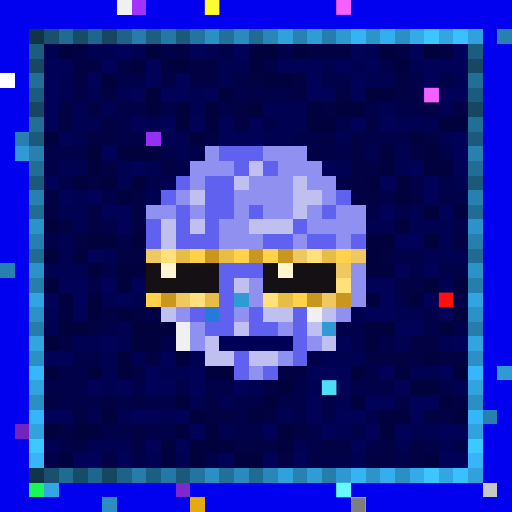
t = 0.00 s
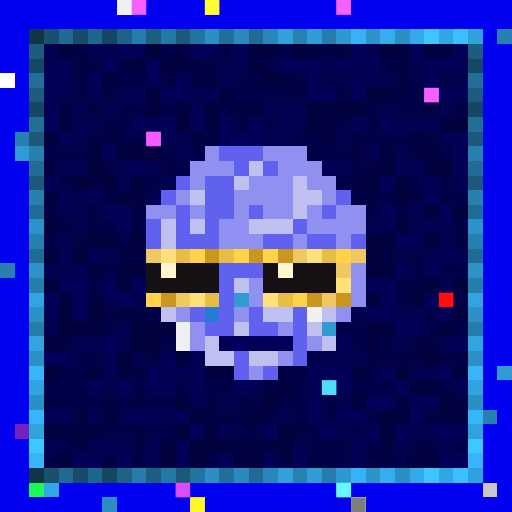
t = 0.09 s
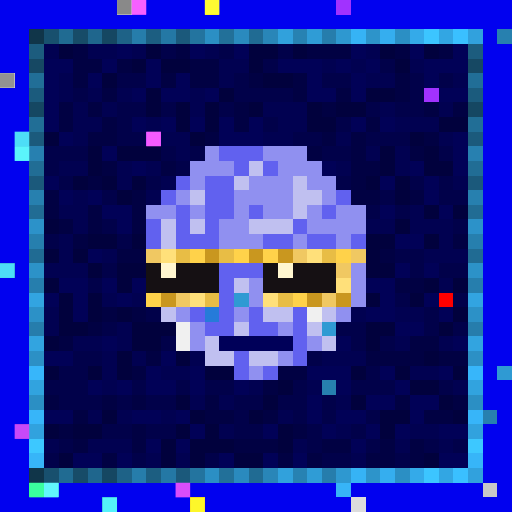
t = 0.27 s
t = 0.36 s: frame unchanged from t = 0.27 s, image omitted
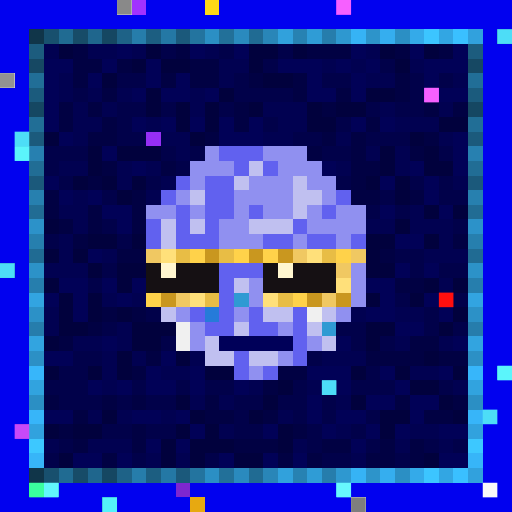
t = 0.58 s
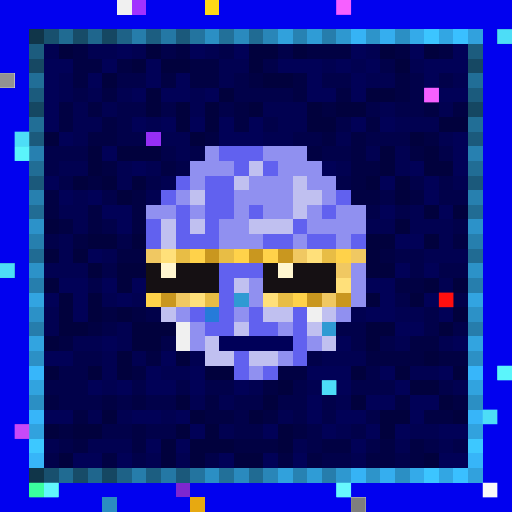
t = 0.69 s

The animated SVG that drew these frames (rendered in a browser with its animation timeline set to each time). Animation: 1 CSS @keyframes rule; one cycle of 0.80 s, repeats indefinitely.

<svg viewBox="0 0 35 35" shape-rendering="crispEdges" xmlns="http://www.w3.org/2000/svg"><style>@keyframes hl{0%,100%{opacity:0}45%{opacity:.9}}.a00{animation:hl 0.8s steps(1,end) 0.00s infinite}.a01{animation:hl 0.8s steps(1,end) -0.10s infinite}.a02{animation:hl 0.8s steps(1,end) -0.20s infinite}.a03{animation:hl 0.8s steps(1,end) -0.30s infinite}.a04{animation:hl 0.8s steps(1,end) -0.40s infinite}.a05{animation:hl 0.8s steps(1,end) -0.50s infinite}.a06{animation:hl 0.8s steps(1,end) -0.60s infinite}.a07{animation:hl 0.8s steps(1,end) -0.70s infinite}</style><rect width="35" height="35" fill="#0101ef"/><path fill="#f0f0f0" d="M8 0h1v1H8zM21 21h1v1H21zM12 22h1v1H12zM12 23h1v1H12z"/><path fill="#a132ff" d="M9 0h1v1H9zM23 0h1v1H23zM29 6h1v1H29z"/><path fill="#ffd816" d="M14 0h1v1H14z"/><path fill="#103549" d="M2 2h1v1H2zM2 32h1v1H2z"/><path fill="#18506e" d="M3 2h1v1H3zM3 32h1v1H3z"/><path fill="#206b92" d="M4 2h1v1H4zM4 32h1v1H4z"/><path fill="#174c68" d="M5 2h1v1H5zM5 32h1v1H5z"/><path fill="#1f668d" d="M6 2h1v1H6zM6 32h1v1H6z"/><path fill="#154762" d="M7 2h1v1H7zM2 7h1v1H2zM32 7h1v1H32zM7 32h1v1H7z"/><path fill="#1e6287" d="M8 2h1v1H8zM8 32h1v1H8z"/><path fill="#267dab" d="M9 2h1v1H9zM9 32h1v1H9z"/><path fill="#1c5e81" d="M10 2h1v1H10zM10 32h1v1H10z"/><path fill="#2478a5" d="M11 2h1v1H11zM11 32h1v1H11z"/><path fill="#1b597b" d="M12 2h1v1H12zM2 12h1v1H2zM32 12h1v1H32zM12 32h1v1H12z"/><path fill="#23749f" d="M13 2h1v1H13zM13 32h1v1H13z"/><path fill="#2b8fc4" d="M14 2h1v1H14zM27 2h1v1H27zM2 27h1v1H2zM32 27h1v1H32zM14 32h1v1H14zM27 32h1v1H27z"/><path fill="#227099" d="M15 2h1v1H15zM15 32h1v1H15z"/><path fill="#2a8abe" d="M16 2h1v1H16zM16 32h1v1H16z"/><path fill="#206b93" d="M17 2h1v1H17zM2 17h1v1H2zM32 17h1v1H32zM17 32h1v1H17z"/><path fill="#2986b8" d="M18 2h1v1H18zM18 32h1v1H18z"/><path fill="#31a1dc" d="M19 2h1v1H19zM19 32h1v1H19z"/><path fill="#2782b2" d="M20 2h1v1H20zM20 32h1v1H20z"/><path fill="#2f9cd6" d="M21 2h1v1H21zM21 32h1v1H21z"/><path fill="#267dac" d="M22 2h1v1H22zM2 22h1v1H2zM32 22h1v1H32zM22 32h1v1H22z"/><path fill="#2e98d0" d="M23 2h1v1H23zM23 32h1v1H23z"/><path fill="#36b3f5" d="M24 2h1v1H24zM24 32h1v1H24z"/><path fill="#2d94ca" d="M25 2h1v1H25zM25 32h1v1H25z"/><path fill="#35aeef" d="M26 2h1v1H26zM26 32h1v1H26z"/><path fill="#34aae9" d="M28 2h1v1H28zM28 32h1v1H28z"/><path fill="#3cc5ff" d="M29 2h1v1H29zM29 32h1v1H29z"/><path fill="#32a6e3" d="M30 2h1v1H30zM30 32h1v1H30z"/><path fill="#3ac0ff" d="M31 2h1v1H31zM31 32h1v1H31z"/><path fill="#31a1dd" d="M32 2h1v1H32zM32 32h1v1H32z"/><path fill="#2780af" d="M34 2h1v1H34zM1 9h1v1H1zM2 13h1v1H2zM32 13h1v1H32zM0 18h1v1H0zM22 26h1v1H22zM33 28h1v1H33z"/><path fill="#1c5c7e" d="M2 3h1v1H2zM32 3h1v1H32z"/><path fill="#010151" d="M3 3h1v1H3zM6 3h2v1H6zM9 3h1v1H9zM14 3h1v1H14zM25 3h1v1H25zM15 4h2v1H15zM22 4h1v1H22zM24 4h1v1H24zM28 4h1v1H28zM4 5h1v1H4zM15 5h1v1H15zM25 5h2v1H25zM31 5h1v1H31zM4 6h1v1H4zM6 6h1v1H6zM8 6h1v1H8zM13 6h1v1H13zM5 7h1v1H5zM7 7h1v1H7zM13 7h1v1H13zM18 7h3v1H18zM26 7h1v1H26zM30 7h1v1H30zM5 8h2v1H5zM10 8h1v1H10zM19 8h2v1H19zM27 8h3v1H27zM5 9h1v1H5zM11 9h2v1H11zM18 9h2v1H18zM23 9h1v1H23zM30 9h1v1H30zM12 10h1v1H12zM25 10h1v1H25zM27 10h1v1H27zM4 11h2v1H4zM8 11h1v1H8zM10 11h1v1H10zM23 11h1v1H23zM27 11h1v1H27zM8 12h1v1H8zM11 12h1v1H11zM31 12h1v1H31zM5 13h1v1H5zM10 13h1v1H10zM4 14h2v1H4zM28 14h1v1H28zM5 15h1v1H5zM25 15h2v1H25zM28 15h3v1H28zM4 16h1v1H4zM30 16h1v1H30zM4 17h1v1H4zM7 17h1v1H7zM29 17h3v1H29zM3 18h3v1H3zM30 19h1v1H30zM7 20h1v1H7zM9 20h1v1H9zM3 21h1v1H3zM24 21h1v1H24zM27 21h2v1H27zM3 22h1v1H3zM8 22h1v1H8zM5 23h2v1H5zM8 23h1v1H8zM27 23h1v1H27zM30 23h1v1H30zM7 24h1v1H7zM9 24h1v1H9zM13 24h1v1H13zM22 24h3v1H22zM7 25h1v1H7zM11 25h2v1H11zM28 25h2v1H28zM7 26h1v1H7zM17 26h1v1H17zM21 26h1v1H21zM31 26h1v1H31zM13 27h1v1H13zM15 27h1v1H15zM23 27h1v1H23zM6 28h1v1H6zM8 28h1v1H8zM11 28h1v1H11zM19 28h1v1H19zM15 29h1v1H15zM23 29h1v1H23zM28 29h2v1H28zM3 30h1v1H3zM6 30h3v1H6zM20 30h1v1H20zM27 30h1v1H27zM30 30h1v1H30zM10 31h1v1H10zM12 31h1v1H12zM24 31h1v1H24z"/><path fill="#01013d" d="M4 3h1v1H4zM10 3h1v1H10zM17 3h2v1H17zM20 3h1v1H20zM26 3h1v1H26zM29 3h1v1H29zM9 4h1v1H9zM11 4h2v1H11zM17 4h1v1H17zM27 4h1v1H27zM7 5h1v1H7zM18 5h2v1H18zM10 6h1v1H10zM15 6h1v1H15zM25 6h2v1H25zM10 7h1v1H10zM12 7h1v1H12zM14 7h1v1H14zM17 7h1v1H17zM21 7h1v1H21zM23 7h2v1H23zM12 8h1v1H12zM14 8h1v1H14zM21 8h2v1H21zM30 8h2v1H30zM3 9h1v1H3zM13 9h1v1H13zM28 9h1v1H28zM6 10h1v1H6zM8 10h3v1H8zM26 10h1v1H26zM29 10h1v1H29zM6 11h1v1H6zM26 11h1v1H26zM29 11h2v1H29zM5 12h1v1H5zM7 12h1v1H7zM9 12h1v1H9zM25 12h1v1H25zM27 12h1v1H27zM8 13h1v1H8zM27 13h1v1H27zM29 14h1v1H29zM31 14h1v1H31zM3 15h1v1H3zM27 15h1v1H27zM6 16h2v1H6zM9 16h1v1H9zM25 16h2v1H25zM29 16h1v1H29zM3 17h1v1H3zM5 17h1v1H5zM25 17h1v1H25zM6 18h1v1H6zM8 18h2v1H8zM25 18h2v1H25zM3 19h1v1H3zM8 19h1v1H8zM29 19h1v1H29zM31 19h1v1H31zM4 20h1v1H4zM6 20h1v1H6zM25 20h1v1H25zM28 20h1v1H28zM4 21h1v1H4zM6 21h1v1H6zM8 21h1v1H8zM31 21h1v1H31zM4 22h2v1H4zM9 22h3v1H9zM25 22h2v1H25zM30 22h1v1H30zM3 23h1v1H3zM9 23h2v1H9zM25 23h1v1H25zM8 24h1v1H8zM12 24h1v1H12zM29 24h1v1H29zM3 25h1v1H3zM6 25h1v1H6zM8 25h1v1H8zM14 25h2v1H14zM24 25h1v1H24zM27 25h1v1H27zM31 25h1v1H31zM19 26h1v1H19zM28 26h2v1H28zM12 27h1v1H12zM18 27h1v1H18zM24 27h1v1H24zM30 27h1v1H30zM7 28h1v1H7zM13 28h1v1H13zM17 28h1v1H17zM26 28h2v1H26zM31 28h1v1H31zM3 29h1v1H3zM5 29h2v1H5zM12 29h1v1H12zM14 29h1v1H14zM19 29h1v1H19zM26 29h1v1H26zM11 30h1v1H11zM13 30h3v1H13zM19 30h1v1H19zM4 31h1v1H4zM11 31h1v1H11zM13 31h1v1H13zM16 31h2v1H16zM29 31h1v1H29z"/><path fill="#010143" d="M5 3h1v1H5zM12 3h1v1H12zM21 3h3v1H21zM27 3h1v1H27zM30 3h1v1H30zM5 4h2v1H5zM8 4h1v1H8zM13 4h2v1H13zM5 5h1v1H5zM11 5h1v1H11zM13 5h2v1H13zM17 5h1v1H17zM20 5h1v1H20zM27 5h1v1H27zM7 6h1v1H7zM20 6h1v1H20zM23 6h1v1H23zM27 6h1v1H27zM4 7h1v1H4zM6 7h1v1H6zM16 7h1v1H16zM22 7h1v1H22zM29 7h1v1H29zM31 7h1v1H31zM4 8h1v1H4zM7 8h1v1H7zM16 8h1v1H16zM25 8h1v1H25zM6 9h2v1H6zM14 9h1v1H14zM22 9h1v1H22zM24 9h1v1H24zM29 9h1v1H29zM21 10h1v1H21zM24 10h1v1H24zM28 10h1v1H28zM7 11h1v1H7zM11 11h1v1H11zM24 11h2v1H24zM6 12h1v1H6zM24 12h1v1H24zM3 13h1v1H3zM9 13h1v1H9zM24 13h2v1H24zM28 13h1v1H28zM3 14h1v1H3zM6 14h1v1H6zM9 14h1v1H9zM4 15h1v1H4zM6 15h1v1H6zM9 15h1v1H9zM5 16h1v1H5zM31 16h1v1H31zM8 17h2v1H8zM26 17h1v1H26zM27 19h2v1H27zM7 21h1v1H7zM9 21h1v1H9zM6 22h1v1H6zM4 23h1v1H4zM28 23h2v1H28zM10 24h1v1H10zM25 24h4v1H25zM30 24h2v1H30zM9 25h1v1H9zM19 25h2v1H19zM18 26h1v1H18zM3 27h1v1H3zM7 27h1v1H7zM9 27h1v1H9zM14 27h1v1H14zM27 27h1v1H27zM31 27h1v1H31zM5 28h1v1H5zM14 28h2v1H14zM18 28h1v1H18zM29 28h2v1H29zM4 29h1v1H4zM9 29h1v1H9zM20 29h1v1H20zM5 30h1v1H5zM9 30h1v1H9zM16 30h3v1H16zM22 30h2v1H22zM26 30h1v1H26zM28 30h1v1H28zM7 31h1v1H7zM19 31h1v1H19zM21 31h1v1H21zM25 31h2v1H25zM28 31h1v1H28z"/><path fill="#010157" d="M8 3h1v1H8zM13 3h1v1H13zM16 3h1v1H16zM24 3h1v1H24zM28 3h1v1H28zM31 3h1v1H31zM3 4h2v1H3zM7 4h1v1H7zM10 4h1v1H10zM19 4h3v1H19zM23 4h1v1H23zM25 4h1v1H25zM29 4h3v1H29zM3 5h1v1H3zM6 5h1v1H6zM10 5h1v1H10zM12 5h1v1H12zM21 5h1v1H21zM24 5h1v1H24zM29 5h1v1H29zM3 6h1v1H3zM9 6h1v1H9zM11 6h2v1H11zM14 6h1v1H14zM21 6h2v1H21zM24 6h1v1H24zM30 6h2v1H30zM3 7h1v1H3zM3 8h1v1H3zM9 8h1v1H9zM11 8h1v1H11zM13 8h1v1H13zM15 8h1v1H15zM17 8h1v1H17zM24 8h1v1H24zM26 8h1v1H26zM4 9h1v1H4zM15 9h3v1H15zM31 9h1v1H31zM7 10h1v1H7zM31 10h1v1H31zM9 11h1v1H9zM22 11h1v1H22zM28 11h1v1H28zM31 11h1v1H31zM3 12h1v1H3zM26 12h1v1H26zM29 12h1v1H29zM4 13h1v1H4zM6 13h1v1H6zM29 13h1v1H29zM7 14h2v1H7zM26 14h1v1H26zM30 14h1v1H30zM8 15h1v1H8zM27 16h2v1H27zM6 17h1v1H6zM27 18h1v1H27zM29 18h1v1H29zM4 19h2v1H4zM7 19h1v1H7zM9 19h1v1H9zM25 19h2v1H25zM3 20h1v1H3zM5 20h1v1H5zM8 20h1v1H8zM26 20h1v1H26zM29 20h1v1H29zM5 21h1v1H5zM25 21h2v1H25zM30 21h1v1H30zM27 22h2v1H27zM7 23h1v1H7zM23 23h1v1H23zM31 23h1v1H31zM3 24h2v1H3zM11 24h1v1H11zM10 25h1v1H10zM13 25h1v1H13zM21 25h3v1H21zM26 25h1v1H26zM30 25h1v1H30zM6 26h1v1H6zM8 26h1v1H8zM10 26h2v1H10zM13 26h1v1H13zM16 26h1v1H16zM23 26h1v1H23zM27 26h1v1H27zM21 27h1v1H21zM25 27h2v1H25zM28 27h2v1H28zM3 28h2v1H3zM9 28h2v1H9zM12 28h1v1H12zM21 28h1v1H21zM23 28h2v1H23zM28 28h1v1H28zM13 29h1v1H13zM18 29h1v1H18zM22 29h1v1H22zM25 29h1v1H25zM27 29h1v1H27zM30 29h2v1H30zM10 30h1v1H10zM12 30h1v1H12zM24 30h1v1H24zM5 31h2v1H5zM8 31h1v1H8zM15 31h1v1H15zM18 31h1v1H18zM20 31h1v1H20zM30 31h2v1H30z"/><path fill="#01014a" d="M11 3h1v1H11zM15 3h1v1H15zM19 3h1v1H19zM18 4h1v1H18zM26 4h1v1H26zM8 5h2v1H8zM16 5h1v1H16zM22 5h2v1H22zM28 5h1v1H28zM30 5h1v1H30zM5 6h1v1H5zM16 6h4v1H16zM28 6h1v1H28zM8 7h2v1H8zM11 7h1v1H11zM15 7h1v1H15zM25 7h1v1H25zM27 7h2v1H27zM8 8h1v1H8zM18 8h1v1H18zM23 8h1v1H23zM8 9h2v1H8zM20 9h2v1H20zM25 9h3v1H25zM3 10h3v1H3zM11 10h1v1H11zM13 10h1v1H13zM22 10h2v1H22zM30 10h1v1H30zM3 11h1v1H3zM12 11h1v1H12zM4 12h1v1H4zM10 12h1v1H10zM23 12h1v1H23zM28 12h1v1H28zM30 12h1v1H30zM7 13h1v1H7zM26 13h1v1H26zM30 13h2v1H30zM25 14h1v1H25zM27 14h1v1H27zM7 15h1v1H7zM31 15h1v1H31zM3 16h1v1H3zM8 16h1v1H8zM27 17h2v1H27zM7 18h1v1H7zM28 18h1v1H28zM30 18h2v1H30zM6 19h1v1H6zM27 20h1v1H27zM31 20h1v1H31zM10 21h1v1H10zM29 21h1v1H29zM7 22h1v1H7zM23 22h2v1H23zM29 22h1v1H29zM31 22h1v1H31zM11 23h1v1H11zM24 23h1v1H24zM26 23h1v1H26zM5 24h2v1H5zM21 24h1v1H21zM4 25h2v1H4zM25 25h1v1H25zM3 26h3v1H3zM9 26h1v1H9zM12 26h1v1H12zM14 26h2v1H14zM20 26h1v1H20zM24 26h3v1H24zM30 26h1v1H30zM4 27h3v1H4zM8 27h1v1H8zM10 27h2v1H10zM16 27h2v1H16zM19 27h2v1H19zM22 27h1v1H22zM16 28h1v1H16zM20 28h1v1H20zM22 28h1v1H22zM25 28h1v1H25zM7 29h2v1H7zM10 29h2v1H10zM16 29h2v1H16zM21 29h1v1H21zM24 29h1v1H24zM4 30h1v1H4zM21 30h1v1H21zM25 30h1v1H25zM29 30h1v1H29zM31 30h1v1H31zM3 31h1v1H3zM9 31h1v1H9zM14 31h1v1H14zM22 31h2v1H22zM27 31h1v1H27z"/><path fill="#164863" d="M2 4h1v1H2zM32 4h1v1H32z"/><path fill="#ffffff" d="M0 5h1v1H0z"/><path fill="#216e97" d="M2 5h1v1H2zM32 5h1v1H32z"/><path fill="#1b5b7d" d="M2 6h1v1H2zM32 6h1v1H32z"/><path fill="#216e96" d="M2 8h1v1H2zM32 8h1v1H32z"/><path fill="#1b5a7c" d="M2 9h1v1H2zM32 9h1v1H32z"/><path fill="#962ff5" d="M10 9h1v1H10z"/><path fill="#2f9ad3" d="M1 10h1v1H1zM16 20h1v1H16zM22 22h1v1H22zM34 25h1v1H34z"/><path fill="#2780b0" d="M2 10h1v1H2zM32 10h1v1H32z"/><path fill="#9090f0" d="M14 10h1v1H14zM18 10h3v1H18zM13 11h3v1H13zM19 11h3v1H19zM13 12h1v1H13zM17 12h3v1H17zM21 12h2v1H21zM12 13h1v1H12zM16 13h4v1H16zM22 13h1v1H22zM10 14h2v1H10zM13 14h1v1H13zM16 14h1v1H16zM18 14h2v1H18zM21 14h1v1H21zM23 14h2v1H23zM15 15h2v1H15zM21 15h4v1H21zM15 16h3v1H15zM20 16h1v1H20zM23 16h1v1H23zM24 18h1v1H24zM17 19h1v1H17zM24 19h1v1H24zM17 20h1v1H17zM24 20h1v1H24zM12 21h1v1H12zM16 21h1v1H16zM23 21h1v1H23zM13 22h1v1H13zM19 22h1v1H19zM13 23h1v1H13zM21 23h1v1H21zM19 24h1v1H19zM17 25h1v1H17z"/><path fill="#6161ef" d="M15 10h3v1H15zM16 11h1v1H16zM18 11h1v1H18zM12 12h1v1H12zM14 12h2v1H14zM11 13h1v1H11zM14 13h2v1H14zM23 13h1v1H23zM12 14h1v1H12zM14 14h2v1H14zM17 14h1v1H17zM22 14h1v1H22zM10 15h1v1H10zM12 15h1v1H12zM14 15h1v1H14zM20 15h1v1H20zM10 16h1v1H10zM12 16h3v1H12zM18 16h2v1H18zM21 16h2v1H21zM24 16h1v1H24zM15 18h3v1H15zM15 19h1v1H15zM15 20h1v1H15zM13 21h1v1H13zM15 21h1v1H15zM17 21h1v1H17zM20 21h1v1H20zM14 22h2v1H14zM17 22h2v1H17zM20 22h1v1H20zM20 23h1v1H20zM16 24h1v1H16zM20 24h1v1H20zM16 25h1v1H16zM18 25h1v1H18z"/><path fill="#216d95" d="M2 11h1v1H2zM32 11h1v1H32z"/><path fill="#c0c0f0" d="M17 11h1v1H17zM16 12h1v1H16zM20 12h1v1H20zM13 13h1v1H13zM20 13h2v1H20zM20 14h1v1H20zM11 15h1v1H11zM13 15h1v1H13zM17 15h3v1H17zM11 16h1v1H11zM16 19h1v1H16zM11 21h1v1H11zM18 21h2v1H18zM22 21h1v1H22zM16 22h1v1H16zM21 22h1v1H21zM14 23h1v1H14zM22 23h1v1H22zM14 24h2v1H14zM17 24h2v1H17z"/><path fill="#216c94" d="M2 14h1v1H2zM32 14h1v1H32z"/><path fill="#2c92c9" d="M2 15h1v1H2zM32 15h1v1H32z"/><path fill="#267fae" d="M2 16h1v1H2zM32 16h1v1H32z"/><path fill="#f0c862" d="M10 17h1v1H10zM20 17h1v1H20zM24 17h1v1H24zM23 18h1v1H23zM12 20h1v1H12zM22 20h1v1H22z"/><path fill="#ffe07a" d="M11 17h1v1H11zM21 17h1v1H21zM23 19h1v1H23zM13 20h1v1H13zM18 20h1v1H18z"/><path fill="#e8bd45" d="M12 17h1v1H12zM15 17h1v1H15zM22 17h1v1H22zM14 20h1v1H14zM19 20h1v1H19z"/><path fill="#ffd24a" d="M13 17h1v1H13zM16 17h1v1H16zM18 17h1v1H18zM23 17h1v1H23zM10 20h1v1H10zM20 20h1v1H20z"/><path fill="#c9971f" d="M14 17h1v1H14zM17 17h1v1H17zM19 17h1v1H19zM11 20h1v1H11zM21 20h1v1H21zM23 20h1v1H23z"/><path fill="#2c92c8" d="M2 18h1v1H2zM32 18h1v1H32z"/><path fill="#151013" d="M10 18h1v1H10zM12 18h3v1H12zM18 18h1v1H18zM20 18h3v1H20zM10 19h5v1H10zM18 19h5v1H18z"/><path fill="#fff6d0" d="M11 18h1v1H11zM19 18h1v1H19z"/><path fill="#267ead" d="M2 19h1v1H2zM32 19h1v1H32z"/><path fill="#32a4e1" d="M2 20h1v1H2zM32 20h1v1H32z"/><path fill="#fe0000" d="M30 20h1v1H30z"/><path fill="#2c91c7" d="M2 21h1v1H2zM32 21h1v1H32z"/><path fill="#267bd9" d="M14 21h1v1H14z"/><path fill="#32a4e0" d="M2 23h1v1H2zM32 23h1v1H32z"/><path fill="#000059" d="M15 23h5v1H15z"/><path fill="#2c90c5" d="M2 24h1v1H2zM32 24h1v1H32z"/><path fill="#37b6fa" d="M2 25h1v1H2zM32 25h1v1H32z"/><path fill="#31a3df" d="M2 26h1v1H2zM32 26h1v1H32z"/><path fill="#37b5f9" d="M2 28h1v1H2zM32 28h1v1H32z"/><path fill="#7324bc" d="M1 29h1v1H1z"/><path fill="#31a2de" d="M2 29h1v1H2zM32 29h1v1H32z"/><path fill="#3dc8ff" d="M2 30h1v1H2zM32 30h1v1H32z"/><path fill="#37b5f8" d="M2 31h1v1H2zM32 31h1v1H32z"/><path fill="#1af759" d="M2 33h1v1H2z"/><path fill="#33a7e5" d="M3 33h1v1H3z"/><path fill="#7e27cf" d="M12 33h1v1H12z"/><path fill="#37b4f7" d="M23 33h1v1H23z"/><path fill="#c7c7c7" d="M33 33h1v1H33z"/><path fill="#2b8dc1" d="M7 34h1v1H7z"/><path fill="#e7a911" d="M13 34h1v1H13z"/><path fill="#dcdcdc" d="M24 34h1v1H24z"/><rect x="8" y="0" width="1" height="1" fill="#7f7f7f" class="a02"/><g fill="#ff65ff"><rect x="9" y="0" width="1" height="1" class="a03"/><rect x="23" y="0" width="1" height="1" class="a06"/><rect x="29" y="6" width="1" height="1" class="a07"/></g><rect x="14" y="0" width="1" height="1" fill="#ffff36" class="a04"/><g fill="#52e7ff"><rect x="34" y="2" width="1" height="1" class="a00"/><rect x="1" y="9" width="1" height="1" class="a01"/><rect x="0" y="18" width="1" height="1" class="a01"/><rect x="22" y="26" width="1" height="1" class="a06"/><rect x="33" y="28" width="1" height="1" class="a00"/></g><rect x="0" y="5" width="1" height="1" fill="#878787" class="a01"/><rect x="10" y="9" width="1" height="1" fill="#ff60ff" class="a03"/><g fill="#60ffff"><rect x="1" y="10" width="1" height="1" class="a01"/><rect x="34" y="25" width="1" height="1" class="a00"/></g><rect x="30" y="20" width="1" height="1" fill="#ff1111" class="a07"/><rect x="1" y="29" width="1" height="1" fill="#d24dff" class="a01"/><rect x="2" y="33" width="1" height="1" fill="#3dffa6" class="a01"/><rect x="3" y="33" width="1" height="1" fill="#66ffff" class="a01"/><rect x="12" y="33" width="1" height="1" fill="#e452ff" class="a03"/><rect x="23" y="33" width="1" height="1" fill="#6dffff" class="a06"/><rect x="33" y="33" width="1" height="1" fill="#ffffff" class="a00"/><rect x="7" y="34" width="1" height="1" fill="#59fdff" class="a02"/><rect x="13" y="34" width="1" height="1" fill="#ffff2d" class="a03"/><rect x="24" y="34" width="1" height="1" fill="#757575" class="a06"/></svg>
